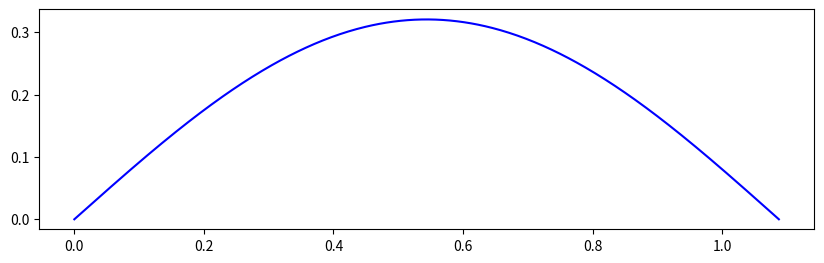
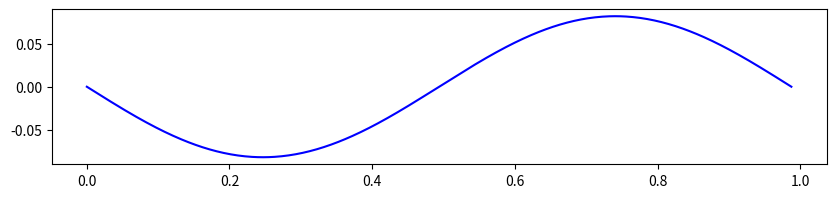
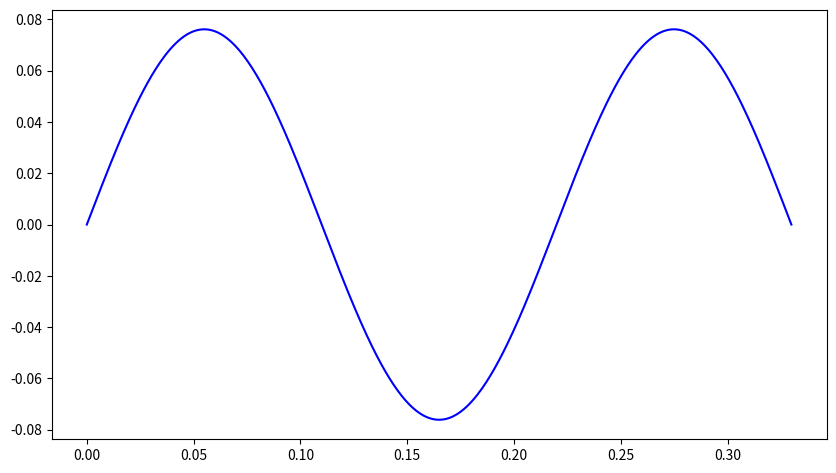
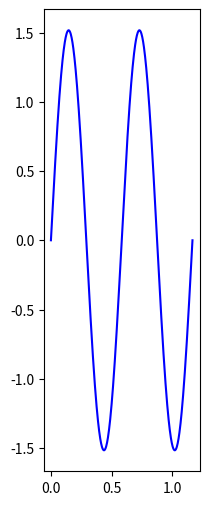

Reproduce these figures in Python, in order.
import numpy as np
import matplotlib.pyplot as plt
import os

# Function to generate standing wave
def standing_wave(x, t, n, A, L, v):
    """
    Parameters:
        x: Position along the string (array-like)
        t: Time (scalar)
        n: Harmonic number (integer)
        A: Amplitude (scalar)
        L: Length of the string (scalar)
        v: Wave speed (scalar)
    Returns:
        y: Displacement of the string (array-like)
    """
    omega = n * np.pi * v / L  # Angular frequency
    k = n * np.pi / L          # Wave number
    return A * np.sin(k * x) * np.sin(omega * t)

# Create folders for each harmonic
output_base = 'standing_wave_images'
for n in range(1, 5):
    folder_path = os.path.join(output_base, f'harmonic_{n}')
    os.makedirs(folder_path, exist_ok=True)

# Parameters
num_examples = 1

# Generate and save plots
for i in range(num_examples):
    for n in range(1, 5):
        t = np.random.uniform(0, 2)
        L = np.random.uniform(0, 2)
        A = np.random.uniform(0, 2)
        v = np.random.uniform(0, 2)
        x = np.linspace(0, L, 500)  # Discretize the string
        y = standing_wave(x, t, n, A, L, v)

        # Plot the standing wave
        fig, ax = plt.subplots(figsize=(10, 6))
        ax.plot(x, y, label=f'Harmonic {n}, t={t:.2f}s', color='blue')

        # Apply random horizontal and vertical stretches after plotting
        horizontal_stretch = np.random.uniform(0.8, 1.2)  # Horizontal stretch factor
        vertical_stretch = np.random.uniform(0.8, 1.2)    # Vertical stretch factor
        ax.set_aspect(horizontal_stretch / vertical_stretch)

        # Save the plot to the appropriate folder
        folder_path = os.path.join(output_base, f'harmonic_{n}')
        file_path = os.path.join(folder_path, f'standing_wave_{i+1:04d}.png')
        plt.savefig(file_path, dpi=150)
        plt.close()

print(f"Plots saved in the '{output_base}' directory.")
